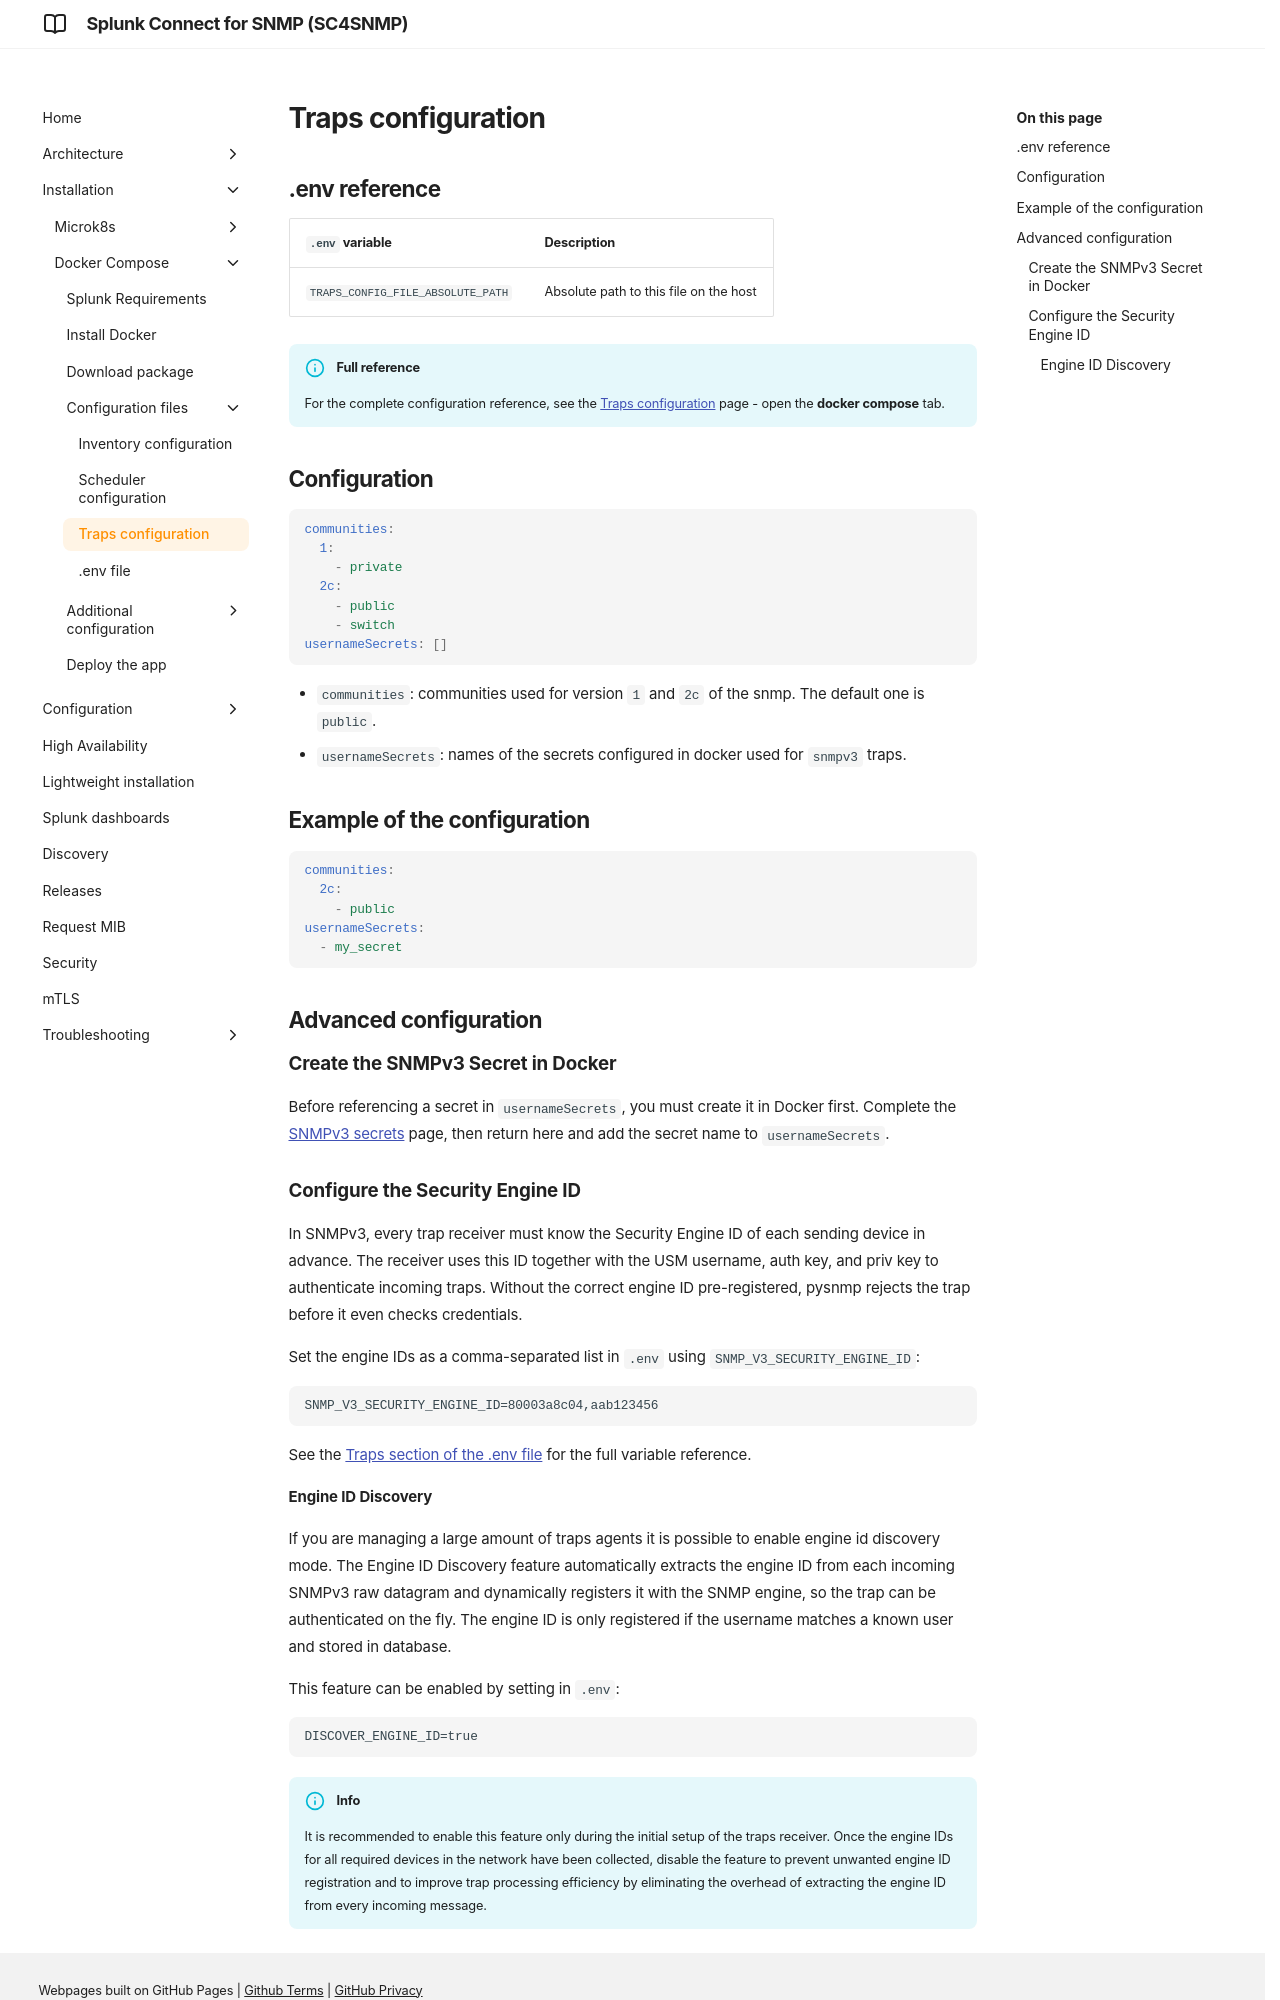

repository: splunk/splunk-connect-for-snmp · page: develop/dockercompose/5-traps-configuration/index.html · generator: mkdocs

# Traps configuration

## .env reference

| `.env` variable | Description |
|---|---|
| `TRAPS_CONFIG_FILE_ABSOLUTE_PATH` | Absolute path to this file on the host |

!!! info "Full reference"
    For the complete configuration reference, see the [Traps configuration](../configuration/traps.md) page - open the **docker compose** tab.

## Configuration

```yaml
communities:
  1:
    - private
  2c:
    - public
    - switch
usernameSecrets: []
```

- `communities`: communities used for version `1` and `2c` of the snmp. The default one is `public`.
- `usernameSecrets`: names of the secrets configured in docker used for `snmpv3` traps.

## Example of the configuration

```yaml
communities:
  2c:
    - public
usernameSecrets:
  - my_secret
```

## Advanced configuration


### Create the SNMPv3 Secret in Docker
Before referencing a secret in `usernameSecrets`, you must create it in Docker first. Complete the [SNMPv3 secrets](../configuration/snmpv3.md) page, then return here and add the secret name to `usernameSecrets`.

### Configure the Security Engine ID

In SNMPv3, every trap receiver must know the Security Engine ID of each sending device in advance. The receiver uses this ID together with the USM username, auth key, and priv key to authenticate incoming traps. Without the correct engine ID pre-registered, pysnmp rejects the trap before it even checks credentials.

Set the engine IDs as a comma-separated list in `.env` using `SNMP_V3_SECURITY_ENGINE_ID`:

```
SNMP_V3_SECURITY_ENGINE_ID=80003a8c04,aab123456
```

See the [Traps section of the .env file](6-env-file-configuration.md#traps) for the full variable reference.
